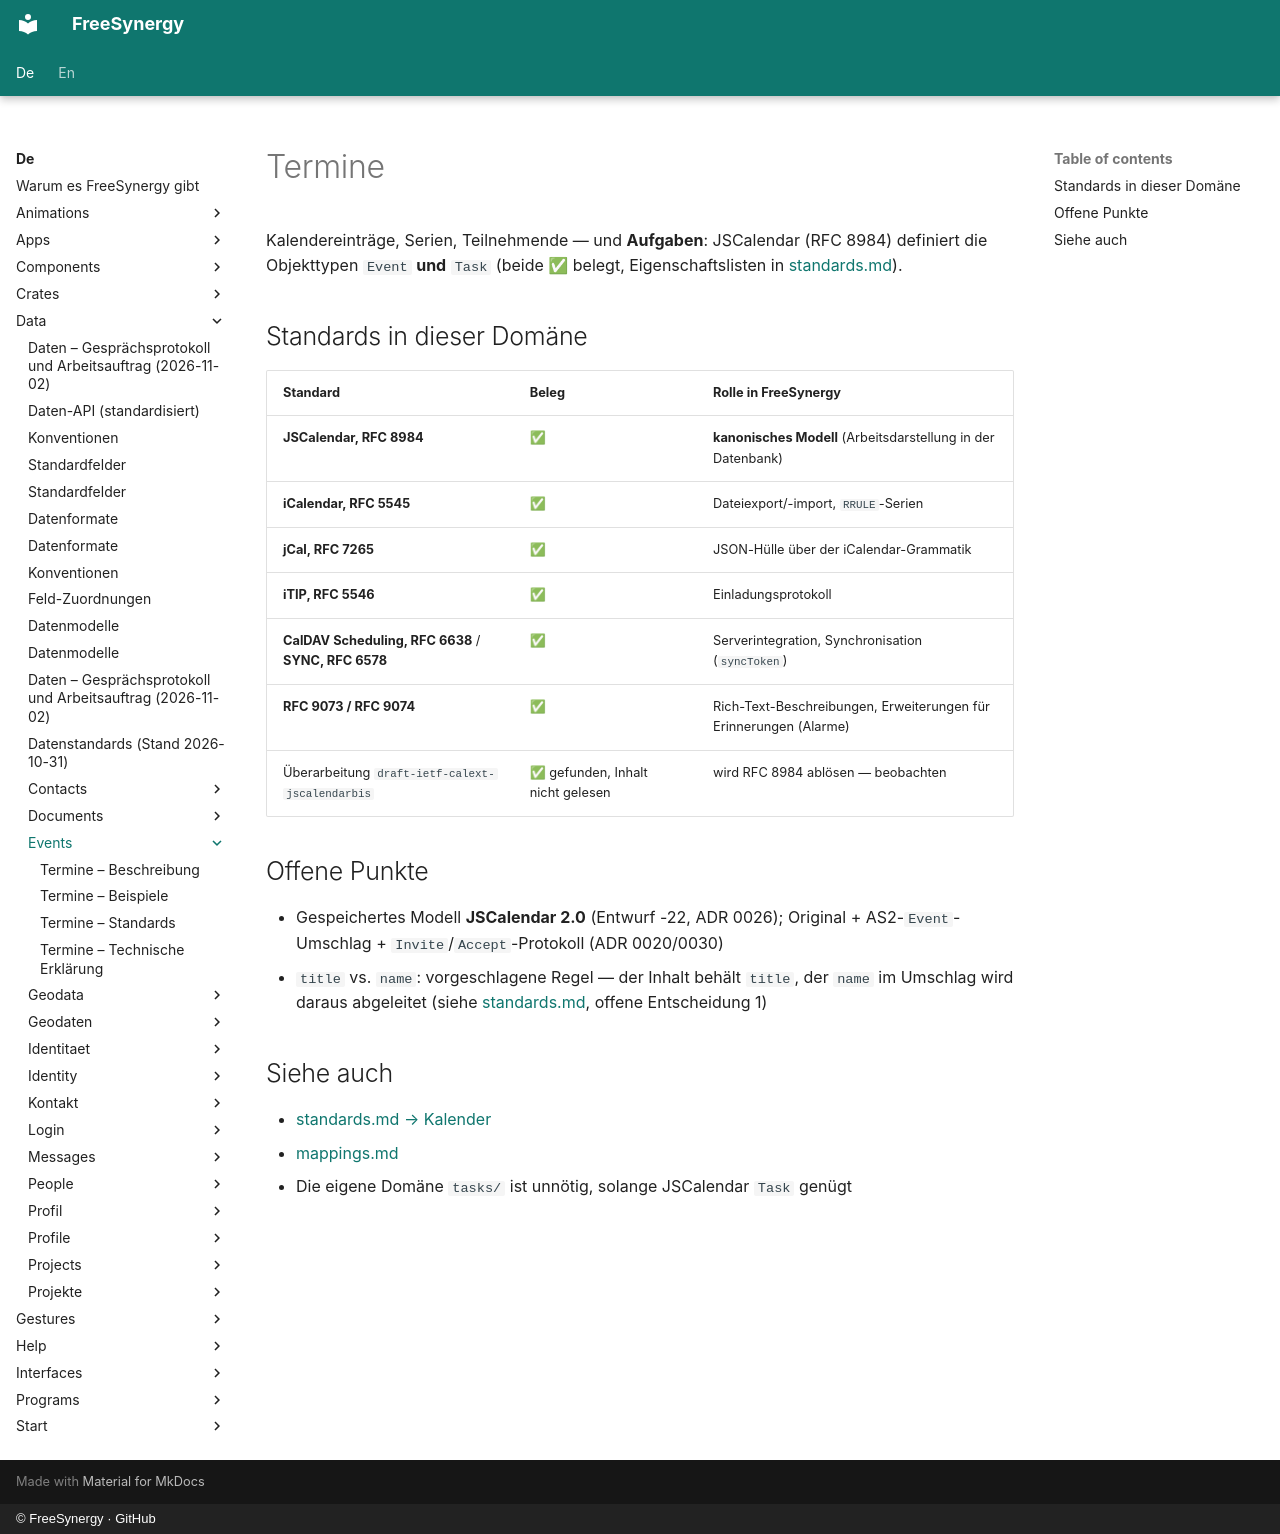

repository: FreeSynergy/fs-documentation · page: de/data/events/index.html · generator: mkdocs · copyright: © FreeSynergy · GitHub

# Termine

Kalendereinträge, Serien, Teilnehmende — und **Aufgaben**: JSCalendar (RFC 8984) definiert die Objekttypen `Event` **und** `Task` (beide ✅ belegt, Eigenschaftslisten in [standards.md](../standards.md)).

## Standards in dieser Domäne

| Standard | Beleg | Rolle in FreeSynergy |
|----------|----------|---------------------|
| **JSCalendar, RFC 8984** | ✅ | **kanonisches Modell** (Arbeitsdarstellung in der Datenbank) |
| **iCalendar, RFC 5545** | ✅ | Dateiexport/-import, `RRULE`-Serien |
| **jCal, RFC 7265** | ✅ | JSON-Hülle über der iCalendar-Grammatik |
| **iTIP, RFC 5546** | ✅ | Einladungsprotokoll |
| **CalDAV Scheduling, RFC 6638** / **SYNC, RFC 6578** | ✅ | Serverintegration, Synchronisation (`syncToken`) |
| **RFC 9073 / RFC 9074** | ✅ | Rich-Text-Beschreibungen, Erweiterungen für Erinnerungen (Alarme) |
| Überarbeitung `draft-ietf-calext-jscalendarbis` | ✅ gefunden, Inhalt nicht gelesen | wird RFC 8984 ablösen — beobachten |

## Offene Punkte

- Gespeichertes Modell **JSCalendar 2.0** (Entwurf -22, ADR 0026); Original + AS2-`Event`-Umschlag + `Invite`/`Accept`-Protokoll (ADR 0020/0030)
- `title` vs. `name`: vorgeschlagene Regel — der Inhalt behält `title`, der `name` im Umschlag wird daraus abgeleitet (siehe [standards.md](../standards.md), offene Entscheidung 1)

## Siehe auch

- [standards.md → Kalender](../standards.md)
- [mappings.md](../mappings.md)
- Die eigene Domäne `tasks/` ist unnötig, solange JSCalendar `Task` genügt
